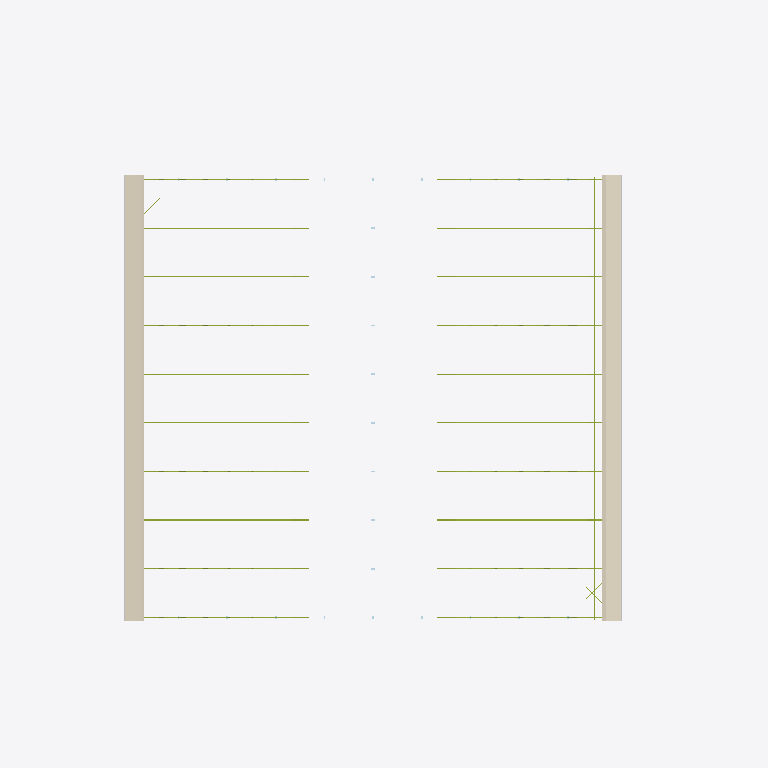
Plan cut of the same IFC building model at storey 'RF หัวเสารับหลังคา +9.00' (level 9.00 m, cut at 10.40 m), seen from above with north up, elements coloured by IFC class (only those large enough to see are counted): 23 members (olive), 2 coverings (cream), 2 other elements (light grey). Cut surfaces are drawn darker.
Extent 87.7 m × 82.0 m × 40.0 m (x, y, z). Storeys (6): B1 ฐานราก/เสาเข็ม at -1.20 m; 00 ระดับถนนรอบอาคาร ±0.00 at 0.00 m; 01 พื้นชั้นที่ 1 +0.50 at 0.50 m; 02 พื้นชั้นลอย +3.30 at 3.30 m; 03 หัวเสาคอนกรีต +4.50 at 4.50 m; RF หัวเสารับหลังคา +9.00 at 9.00 m. Elements (3219): 962 IfcMember, 734 IfcPile, 666 IfcFooting, 276 IfcMechanicalFastener, 173 IfcColumn, 141 IfcBeam, 92 IfcPlate, 61 IfcBuildingElementProxy, 58 IfcWall, 23 IfcPipeSegment, 13 IfcSlab, 9 IfcCovering.

HEADER;
FILE_DESCRIPTION(('ViewDefinition[DesignTransferView]'),'2;1');
FILE_NAME('/dev/null','2026-10-28T12:56:30+00:00',(''),(''),'IfcOpenShell 0.9.0.post1','IfcOpenShell 0.9.0.post1','Nobody');
FILE_SCHEMA(('IFC4'));
ENDSEC;
DATA;
#1=IFCPROJECT('08KQA5sKXAaRTgVlMVG1q4',$,'WEC-TC-6901 งานก่อสร้างอาคารโกดังและงานบริเวณ',$,$,$,$,(#10),#5);
#12=IFCSITE('2pGn0a2zr4CRhDNrYGi3s$',$,'10/7 หมู่ 5 ต.ท่าข้าม อ.สามพราน จ.นครปฐม',$,$,$,$,$,$,$,$,$,$,$);
#13=IFCBUILDING('3BJmYceKT27ucFqsC1C3Fq',$,'อาคารโกดัง TC Electric 60x54 ม.',$,$,$,$,$,$,$,$,$);
#16=IFCBUILDINGSTOREY('3GaS8lAVP9HffO$V2FLMT9',$,'B1 ฐานราก/เสาเข็ม',$,$,$,$,$,$,-1.2);
#18=IFCBUILDINGSTOREY('03bjVGc8rCTx0cd6vngX7W',$,'00 ระดับถนนรอบอาคาร ±0.00',$,$,$,$,$,$,0.0);
#19=IFCBUILDINGSTOREY('1oFR8xJAP3luBmEMHC9of_',$,'01 พื้นชั้นที่ 1 +0.50',$,$,$,$,$,$,0.5);
#20=IFCBUILDINGSTOREY('1zsdvtVwfA1hIhYYOxXXz1',$,'02 พื้นชั้นลอย +3.30',$,$,$,$,$,$,3.3);
#21=IFCBUILDINGSTOREY('3$xDa3iav5ew4CFxiSlHM0',$,'03 หัวเสาคอนกรีต +4.50',$,$,$,$,$,$,4.5);
#22=IFCBUILDINGSTOREY('27_oI75nr7w8D1vnbxz5Lo',$,'RF หัวเสารับหลังคา +9.00',$,$,$,$,$,$,9.0);
#30322=IFCCOVERING('2MPovEiJLEYAniOh$gUfD6',$,'หลังคาเมทัลชีท หนา 0.47 มม. + ฉนวน PU 25 มม.',$,$,#30327,#30331,'RF',.ROOFING.);
#30332=IFCCOVERING('3ehharFbj909Yc9NnnEM_o',$,'หลังคาเมทัลชีท หนา 0.47 มม. + ฉนวน PU 25 มม.',$,$,#30337,#30341,'RF',.ROOFING.);
#30372=IFCPIPESEGMENT('3pZKH2dg5ByP0sOhmKHXtD',$,'รางน้ำฝนเหล็กอาบสังกะสี 0.30x0.30',$,$,#30377,#30381,'GU',.GUTTER.);
#30432=IFCPIPESEGMENT('25oCovgfD02AXTOijxLlEZ',$,'รางน้ำฝนเหล็กอาบสังกะสี 0.30x0.30',$,$,#30437,#30441,'GU',.GUTTER.);
#29572=IFCMEMBER('0UKvsPKxb6kxTKJanVivuJ',$,'แป C-125x50x20x3.2',$,$,#29577,#29581,'PL',.PURLIN.);
#26732=IFCMEMBER('1SEASloAH9wQ8W$Gn01FBD',$,'โครงถัก (Truss) แนว H - คอร์ดล่าง 2C-150x65x20x3.2',$,$,#26737,#26741,'TR-BC',.CHORD.);
#27162=IFCMEMBER('0T_TDjjifB58rah4Wxac8n',$,'โครงถัก (Truss) แนว H - คอร์ดล่าง 2C-150x65x20x3.2',$,$,#27167,#27171,'TR-BC',.CHORD.);
#21572=IFCMEMBER('3qSMI01IT9cPcxOyawPPx7',$,'โครงถัก (Truss) แนว B - คอร์ดล่าง 2C-150x65x20x3.2',$,$,#21577,#21581,'TR-BC',.CHORD.);
#22002=IFCMEMBER('329rZeEgD1bQq$bMHb68nv',$,'โครงถัก (Truss) แนว B - คอร์ดล่าง 2C-150x65x20x3.2',$,$,#22007,#22011,'TR-BC',.CHORD.);
#22432=IFCMEMBER('1Wgki12LT35uyhDFXpJhhl',$,'โครงถัก (Truss) แนว C - คอร์ดล่าง 2C-150x65x20x3.2',$,$,#22437,#22441,'TR-BC',.CHORD.);
#22862=IFCMEMBER('2aAg6o$b9DDBUvEKN41U4U',$,'โครงถัก (Truss) แนว C - คอร์ดล่าง 2C-150x65x20x3.2',$,$,#22867,#22871,'TR-BC',.CHORD.);
#24152=IFCMEMBER('3iYpGHJGvAVv7bHJELvPt6',$,'โครงถัก (Truss) แนว E - คอร์ดล่าง 2C-150x65x20x3.2',$,$,#24157,#24161,'TR-BC',.CHORD.);
#24582=IFCMEMBER('1y2e9Cz9X1$gRm5kazn0f9',$,'โครงถัก (Truss) แนว E - คอร์ดล่าง 2C-150x65x20x3.2',$,$,#24587,#24591,'TR-BC',.CHORD.);
#25012=IFCMEMBER('3MUSUpQZf4GQQ84CsVpF_i',$,'โครงถัก (Truss) แนว F - คอร์ดล่าง 2C-150x65x20x3.2',$,$,#25017,#25021,'TR-BC',.CHORD.);
#25442=IFCMEMBER('3NTfXykcD8V8PxupLrJSwa',$,'โครงถัก (Truss) แนว F - คอร์ดล่าง 2C-150x65x20x3.2',$,$,#25447,#25451,'TR-BC',.CHORD.);
#20712=IFCMEMBER('1Q2QYY2Z97qf0DWK6BkWqx',$,'โครงถัก (Truss) แนว A - คอร์ดล่าง 2C-150x65x20x3.2',$,$,#20717,#20721,'TR-BC',.CHORD.);
#23292=IFCMEMBER('0$avwzgPXCk88_GwQruEbp',$,'โครงถัก (Truss) แนว D - คอร์ดล่าง 2C-150x65x20x3.2',$,$,#23297,#23301,'TR-BC',.CHORD.);
#25872=IFCMEMBER('2meW36qa983wUJ2IMZ3r6Q',$,'โครงถัก (Truss) แนว G - คอร์ดล่าง 2C-150x65x20x3.2',$,$,#25877,#25881,'TR-BC',.CHORD.);
#27592=IFCMEMBER('1KZNUYAmL3JxsYzx0mm78c',$,'โครงถัก (Truss) แนว I - คอร์ดล่าง 2C-150x65x20x3.2',$,$,#27597,#27601,'TR-BC',.CHORD.);
#28452=IFCMEMBER('1N6TAuts9Ayf5RM$7VULGa',$,'โครงถัก (Truss) แนว J - คอร์ดล่าง 2C-150x65x20x3.2',$,$,#28457,#28461,'TR-BC',.CHORD.);
#21142=IFCMEMBER('1mvrJ$GVT3TOMh6XCT_tLt',$,'โครงถัก (Truss) แนว A - คอร์ดล่าง 2C-150x65x20x3.2',$,$,#21147,#21151,'TR-BC',.CHORD.);
#23722=IFCMEMBER('0qvqGqE9zD_xnfYFuyBaJN',$,'โครงถัก (Truss) แนว D - คอร์ดล่าง 2C-150x65x20x3.2',$,$,#23727,#23731,'TR-BC',.CHORD.);
#26302=IFCMEMBER('1Rk4hNkIb3nv3FIFEQ0L$2',$,'โครงถัก (Truss) แนว G - คอร์ดล่าง 2C-150x65x20x3.2',$,$,#26307,#26311,'TR-BC',.CHORD.);
#28022=IFCMEMBER('0ZLqK9pLr008637BdP1SuD',$,'โครงถัก (Truss) แนว I - คอร์ดล่าง 2C-150x65x20x3.2',$,$,#28027,#28031,'TR-BC',.CHORD.);
#28882=IFCMEMBER('0yrc27oYfCIBZQWVnabu4z',$,'โครงถัก (Truss) แนว J - คอร์ดล่าง 2C-150x65x20x3.2',$,$,#28887,#28891,'TR-BC',.CHORD.);
ENDSEC;
